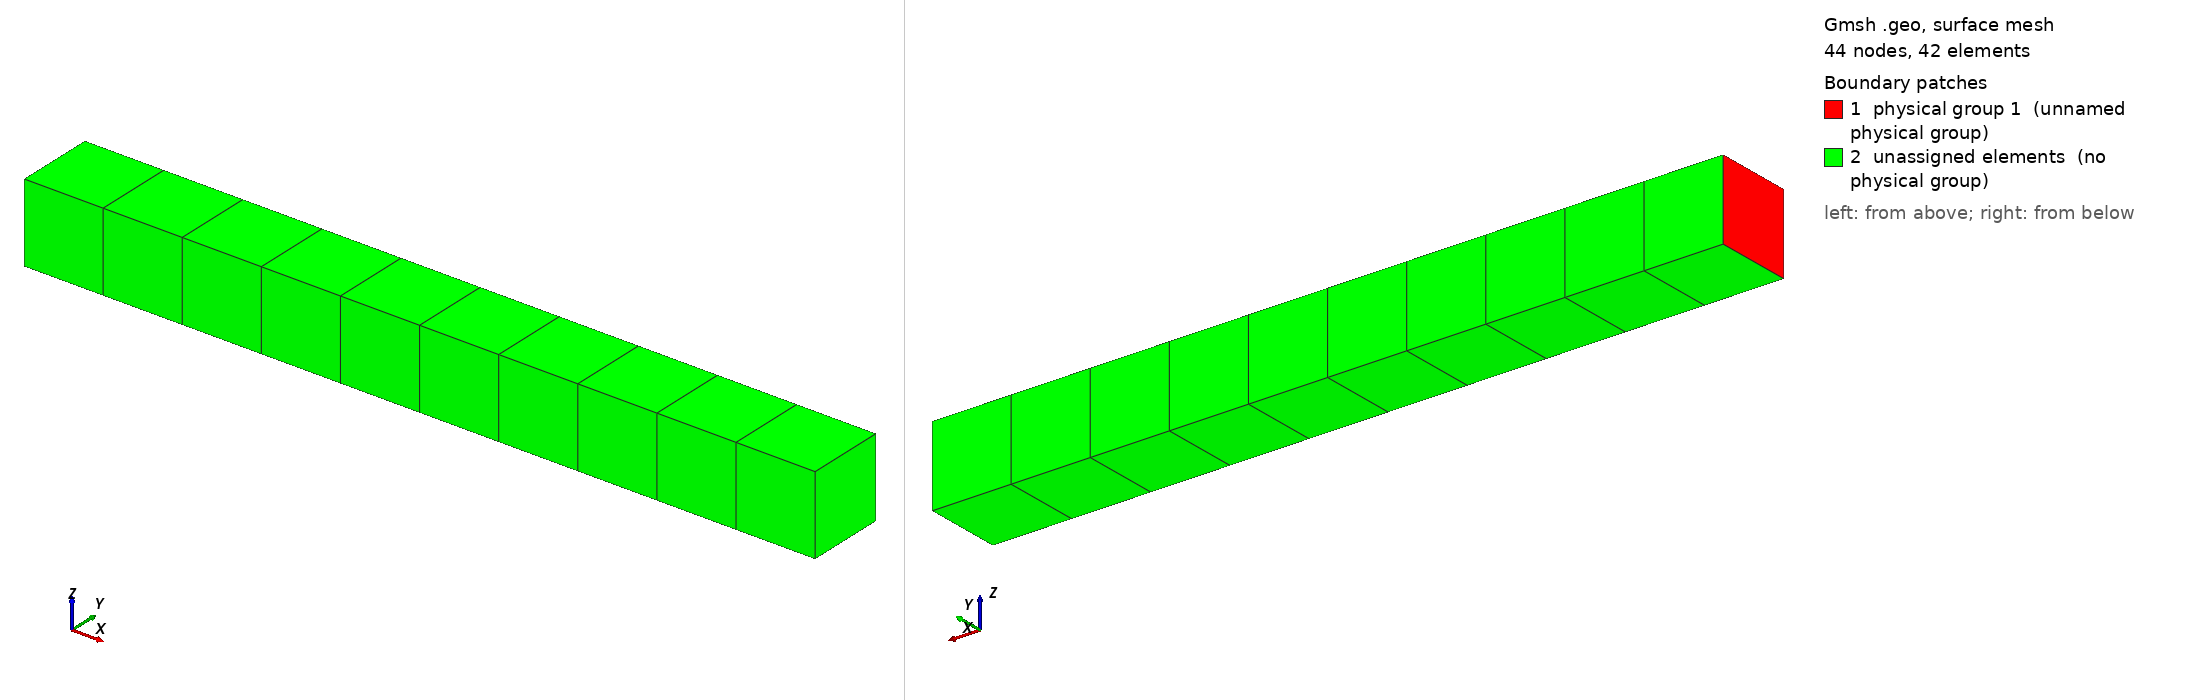

Gmsh geometry script, surface-meshed: 44 nodes, 42 surface elements. Boundary patches (legend numbers): 1 physical group 1 (unnamed physical group), 2 unassigned elements (no physical group). Left view from above one corner, right view from below the opposite corner. Legend entries are the model's physical surfaces; 'unassigned elements' are surfaces in no physical group. The drawing asked Gmsh for element sizes between 1% and 20% of the model's largest extent; the script's own settings can give other sizes.

=== 1D_3D_Hexaedro.geo (drawn) ===
/*********************************************************************
 *
 *  Gmsh test 1
 *
 *  Variables, elementary entities (points, curves, surfaces), physical
 *  entities (points, curves, surfaces)
 *
 *********************************************************************/


lc = 1.;
length = 1.;
numElements = 10; //100 e 1000 só alterar o número de elementos
gridsize = length/numElements;

Point(1) = {0, 0, 0, lc} ;
Point(2) = {0., 0, gridsize, lc} ;
Point(3) = {0, gridsize, gridsize, lc} ;
Point(4) = {0, gridsize, 0, lc} ;


Line(1) = {1,2} ;
Line(2) = {2,3} ;
Line(3) = {3,4} ;
Line(4) = {4,1} ;

Curve Loop(1) = {1,2,3,4};
Plane Surface(1) = {1} ;
Recombine Surface{1};

Physical Surface(1) = 1;

Extrude{length, 0, 0} {Surface{1}; Layers{numElements}; Recombine;}
Physical Surface(2) = {28};
Physical Volume("The Volume",1) = {1};


/****Creating mesh region where the physical volume will be - well insertion****/

 /** Well 1 **/

/*
Point(11) = {(numElements-1)*gridsize, gridsize, 0, lc};
Point(12) = {(numElements-1)*gridsize, 0, 0, lc};
Point(13) = {(numElements-1)*gridsize, gridsize, gridsize, lc};
Point(15) = {(numElements-1)*gridsize, 0, gridsize, lc};

Line(21) = {11,12};
Line(22) = {11,14};
Line(23) = {5,12};
Line(24) = {12,15};
Line(25) = {11,13};
Line(26) = {13,15};
Line(27) = {13,10};
Line(28) = {15,6};

Line Loop(7) = {-23,6,-28,-24};
Line Loop(8) = {22,-8,-27,-25};
Line Loop(9) = {26,28,7,-27};
Line Loop(10) = {21, -23,-9,-22};
Line Loop(11) = {21,24,-26,-25};

Surface(8) = {7};
Surface(9) = {8};
Surface(10) = {9};
Surface(11) = {10};
Surface(12) = {11};

Recombine Surface(8);
Recombine Surface(9);
Recombine Surface(10);
Recombine Surface(11);
Recombine Surface(12);

Surface Loop(1) = {8,9,10,11,26,12};
Volume(2) = {1};
Physical Volume ("Well 1") = {2};
*/
 /** Well 2 **/
/*
Point(16) = {gridsize, gridsize, 0, lc};
Point(17) = {gridsize, 0, 0, lc};
Point(18) = {gridsize, gridsize, gridsize, lc};
Point(19) = {gridsize, 0, gridsize, lc};

Line(29) = {16,17};
Line(30) = {16,18};
Line(31) = {1,17};
Line(32) = {18,19};
Line(33) = {17,19};
Line(34) = {4,16};
Line(35) = {2,19};
Line(36) = {3,18};

Line Loop(12) = {31,-29,-34,4};
Line Loop(13) = {31,33,-35,-1};
Line Loop(14) = {35,-32,-36,-2};
Line Loop(15) = {34,30,-36, 3};
Line Loop(16) = {29,33,-32,-30};

Surface(19) = {12};
Surface(14) = {13};
Surface(15) = {14};
Surface(16) = {15};
Surface(18) = {16};
Recombine Surface(19); Recombine Surface(14);Recombine Surface(15); Recombine Surface(16);
Recombine Surface(18);
Surface Loop(2) = {19,14,15,16,18 ,1};

Volume(3) = {2};
Physical Volume ("Well 2") = {3};
Mesh.Algorithm = 8; // NÃO TA FUNCIONANDO O BLOCO DO POÇO - OLHAR DEPOIS
*/
